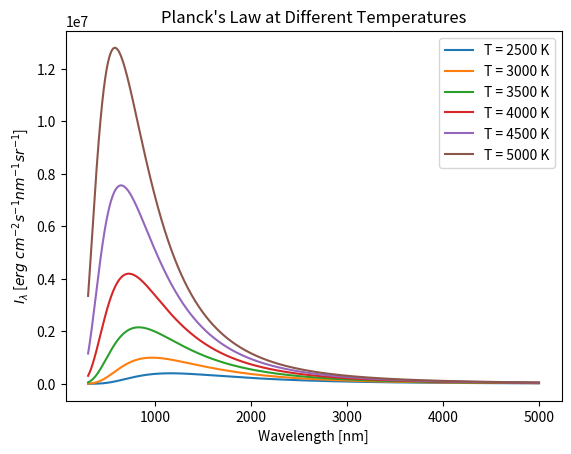

Reproduce this figure in Python.
import numpy as np
import matplotlib.pyplot as plt
import scipy

# constants
h = scipy.constants.Planck  # 6.626e-34 Js
c = scipy.constants.c  # 3.0e8 m/s
k = scipy.constants.Boltzmann  # 1.38e-23 J/K  


def planck_fxn(T, wavelengths):
    # Convert wavelengths from nm to m
    wavelengths = wavelengths * 1e-9  # meters
    # Formula: I_l = 2*h*c^2/lambda^5 * 1/(exp(h*c/(lambda*k*T)) - 1)
    I = 2*h*c**2/wavelengths**5 * 1/(np.exp(h*c/(wavelengths*k*T)) - 1)  # in SI units
    # Converting I from SI units to cgs units
    return I * 1e-6  # erg cm^-2 s^-1 nm^-1 sr^-1

def plot_planck(T):
    wavelengths = np.linspace(300, 5000, 3000)  # nm
    plt.figure(dpi=250)
    for temp in T:
        plt.plot(wavelengths, planck_fxn(temp, wavelengths), label=f'T = {temp} K')
    plt.title("Planck's Law at Different Temperatures")
    plt.xlabel('Wavelength [nm]')
    plt.ylabel(r'$I_\lambda$ [$erg\ cm^{-2} s^{-1} nm^{-1} sr^{-1}$]')
    plt.legend()
    plt.savefig('planck_function.png')
    plt.show()


# Plot the Planck function for different T values
T = [2500, 3000, 3500, 4000, 4500, 5000]
plot_planck(T)